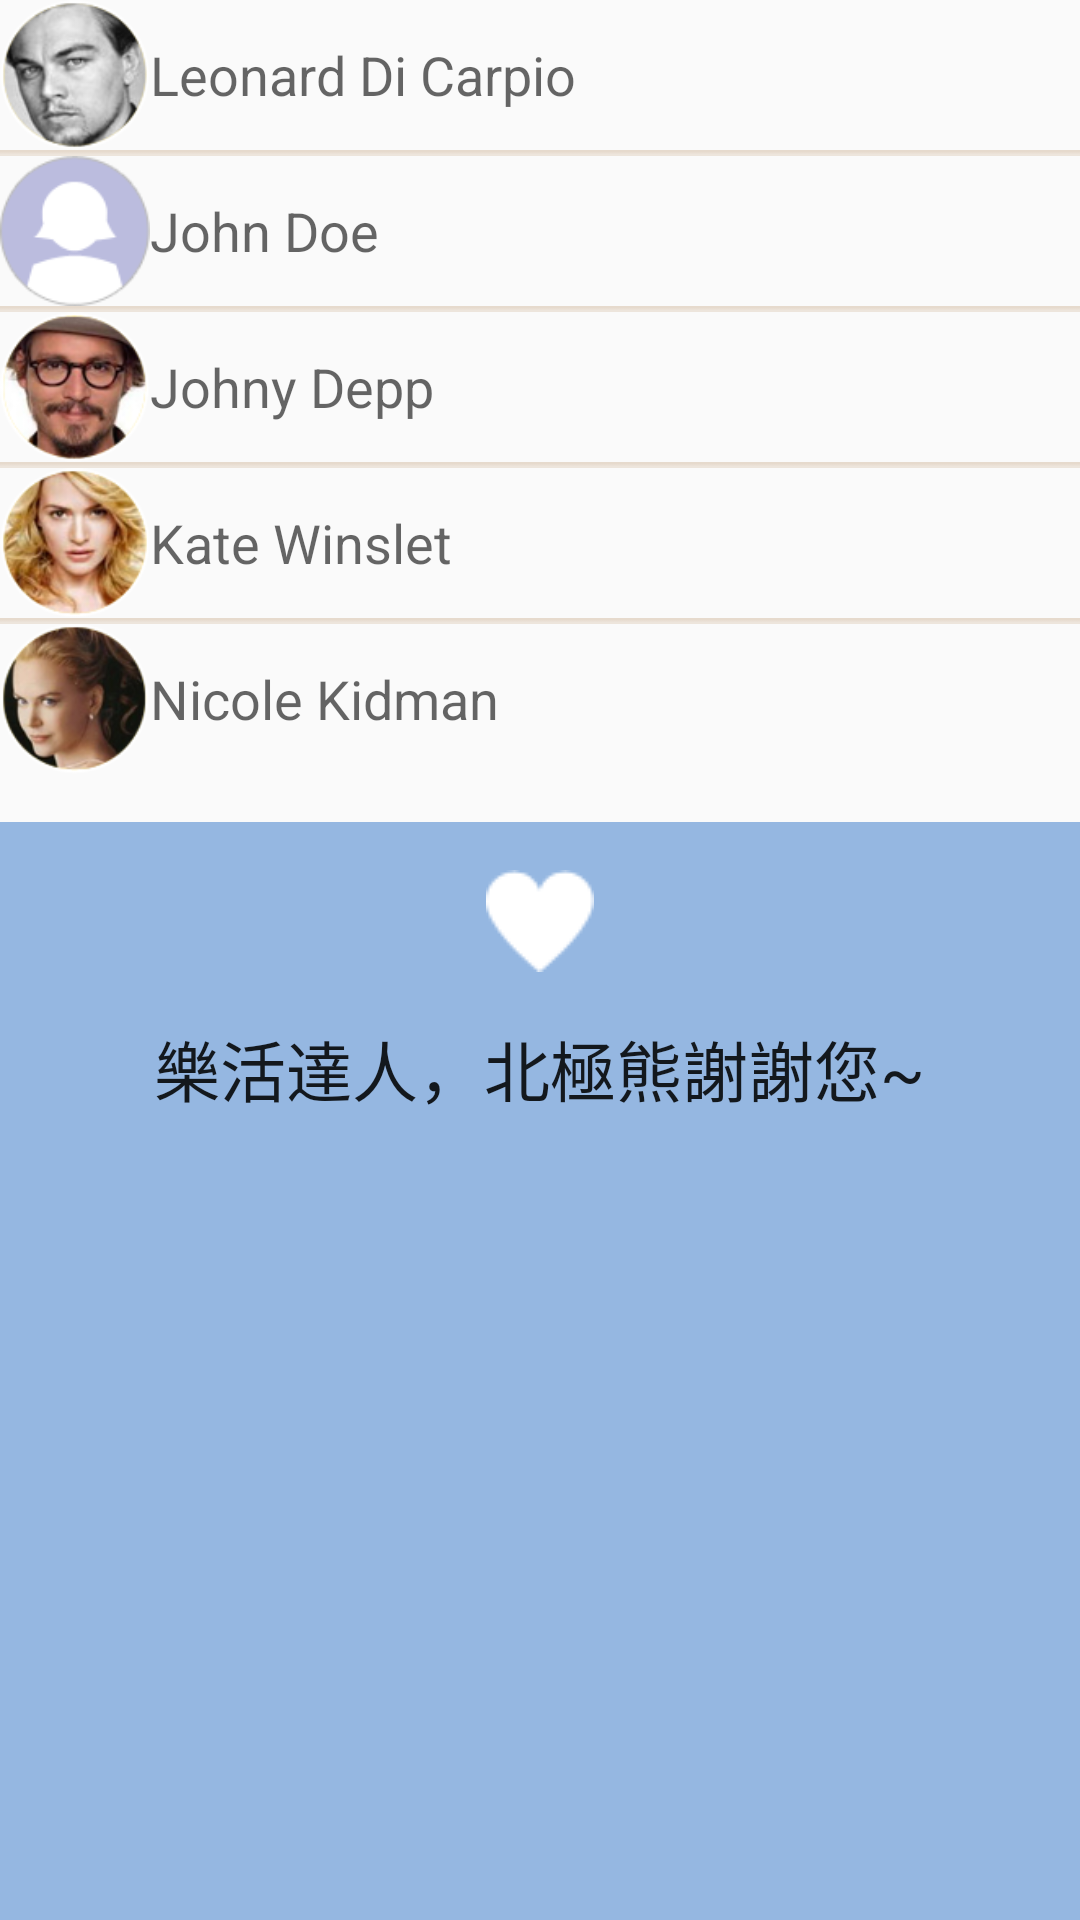

Produce the Android XML layout that renders to this screen, including the resource entries it uses.
<!-- AndroidManifest.xml: application theme AppTheme -->
<!-- res/layout/fragment_record_3.xml -->
<?xml version="1.0" encoding="utf-8"?>
<LinearLayout xmlns:android="http://schemas.android.com/apk/res/android"
    android:layout_width="match_parent"
    android:layout_height="match_parent"
    android:orientation="vertical" >

    <TableLayout
        android:layout_width="match_parent"
        android:layout_height="wrap_content"
        android:divider="@drawable/divider_art"
        android:showDividers="middle" >

        <TableRow
            android:id="@+id/tableRow1"
            android:layout_width="wrap_content"
            android:layout_height="wrap_content" >

            <ImageView
                android:id="@+id/imageView1"
                android:layout_width="50dp"
                android:layout_height="50dp"
                android:layout_margin="@dimen/default_title_indicator_footer_padding"
                android:src="@drawable/no1" />

            <TextView
                android:id="@+id/locationNameText"
                android:layout_width="wrap_content"
                android:layout_height="wrap_content"
                android:layout_gravity="center_vertical"
                android:text="Leonard Di Carpio"
                android:textAppearance="?android:attr/textAppearanceMedium" />

        </TableRow>

        <TableRow
            android:id="@+id/tableRow2"
            android:layout_width="wrap_content"
            android:layout_height="wrap_content" >

            <ImageView
                android:id="@+id/imageView2"
                android:layout_width="50dp"
                android:layout_height="50dp"
                android:layout_margin="@dimen/default_title_indicator_footer_padding"
                android:src="@drawable/default_user_icon" />

            <TextView
                android:id="@+id/locationAddrText"
                android:layout_width="wrap_content"
                android:layout_height="wrap_content"
                android:layout_gravity="center_vertical"
                android:text="John Doe"
                android:textAppearance="?android:attr/textAppearanceMedium" />

        </TableRow>

        <TableRow
            android:id="@+id/tableRow3"
            android:layout_width="wrap_content"
            android:layout_height="wrap_content" >

            <ImageView
                android:id="@+id/imageView3"
                android:layout_width="50dp"
                android:layout_height="50dp"
                android:layout_margin="@dimen/default_title_indicator_footer_padding"
                android:src="@drawable/no3" />

            <TextView
                android:id="@+id/textView3"
                android:layout_width="wrap_content"
                android:layout_height="wrap_content"
                android:layout_gravity="center_vertical"
                android:text="Johny Depp"
                android:textAppearance="?android:attr/textAppearanceMedium" />

        </TableRow>

        <TableRow
            android:id="@+id/tableRow4"
            android:layout_width="wrap_content"
            android:layout_height="wrap_content" >

            <ImageView
                android:id="@+id/imageView4"
                android:layout_width="50dp"
                android:layout_height="50dp"
                android:layout_margin="@dimen/default_title_indicator_footer_padding"
                android:src="@drawable/no2" />

            <TextView
                android:id="@+id/textView4"
                android:layout_width="wrap_content"
                android:layout_height="wrap_content"
                android:layout_gravity="center_vertical"
                android:text="Kate Winslet"
                android:textAppearance="?android:attr/textAppearanceMedium" />

        </TableRow>

        <TableRow
            android:id="@+id/tableRow5"
            android:layout_width="wrap_content"
            android:layout_height="wrap_content" >

            <ImageView
                android:id="@+id/imageView5"
                android:layout_width="50dp"
                android:layout_height="50dp"
                android:layout_margin="@dimen/default_title_indicator_footer_padding"
                android:src="@drawable/no4" />

            <TextView
                android:id="@+id/textView5"
                android:layout_width="wrap_content"
                android:layout_height="wrap_content"
                android:layout_gravity="center_vertical"
                android:text="Nicole Kidman"
                android:textAppearance="?android:attr/textAppearanceMedium" />

        </TableRow>

    </TableLayout>

    <LinearLayout
        android:layout_width="match_parent"
        android:layout_height="match_parent"
        android:layout_marginTop="@dimen/activity_horizontal_margin"
        android:background="@color/collectButColor"
        android:orientation="vertical" >

        <ImageView
            android:id="@+id/imageView6"
            android:layout_width="wrap_content"
            android:layout_height="wrap_content"
            android:layout_gravity="center_horizontal"
            android:layout_marginTop="@dimen/activity_horizontal_margin"
            android:src="@drawable/drawer5" />

        <TextView
            android:id="@+id/textView6"
            android:layout_width="wrap_content"
            android:layout_height="wrap_content"
            android:layout_gravity="center_horizontal"
            android:layout_marginTop="@dimen/activity_horizontal_margin"
            android:text="樂活達人，北極熊謝謝您~"
            android:textAppearance="?android:attr/textAppearanceLarge" />

    </LinearLayout>

</LinearLayout>
<!-- resources referenced by this layout -->
<resources>
  <color name="collectButColor">#95b7e1</color>
  <dimen name="activity_horizontal_margin">16dp</dimen>
  <!-- drawable default_user_icon: png bitmap (drawable, 3871 bytes) -->
  <!-- drawable divider_art: png bitmap (drawable, 1024 bytes) -->
  <!-- drawable drawer5: png bitmap (drawable, 1498 bytes) -->
  <!-- drawable no1: png bitmap (drawable, 12153 bytes) -->
  <!-- drawable no2: png bitmap (drawable, 22107 bytes) -->
  <!-- drawable no3: png bitmap (drawable, 19849 bytes) -->
  <!-- drawable no4: png bitmap (drawable, 18700 bytes) -->
  <style name="AppTheme" parent="AppBaseTheme">
          
      </style>
  <style name="AppBaseTheme" parent="@style/Theme.AppCompat.Light">
          
      </style>
</resources>
